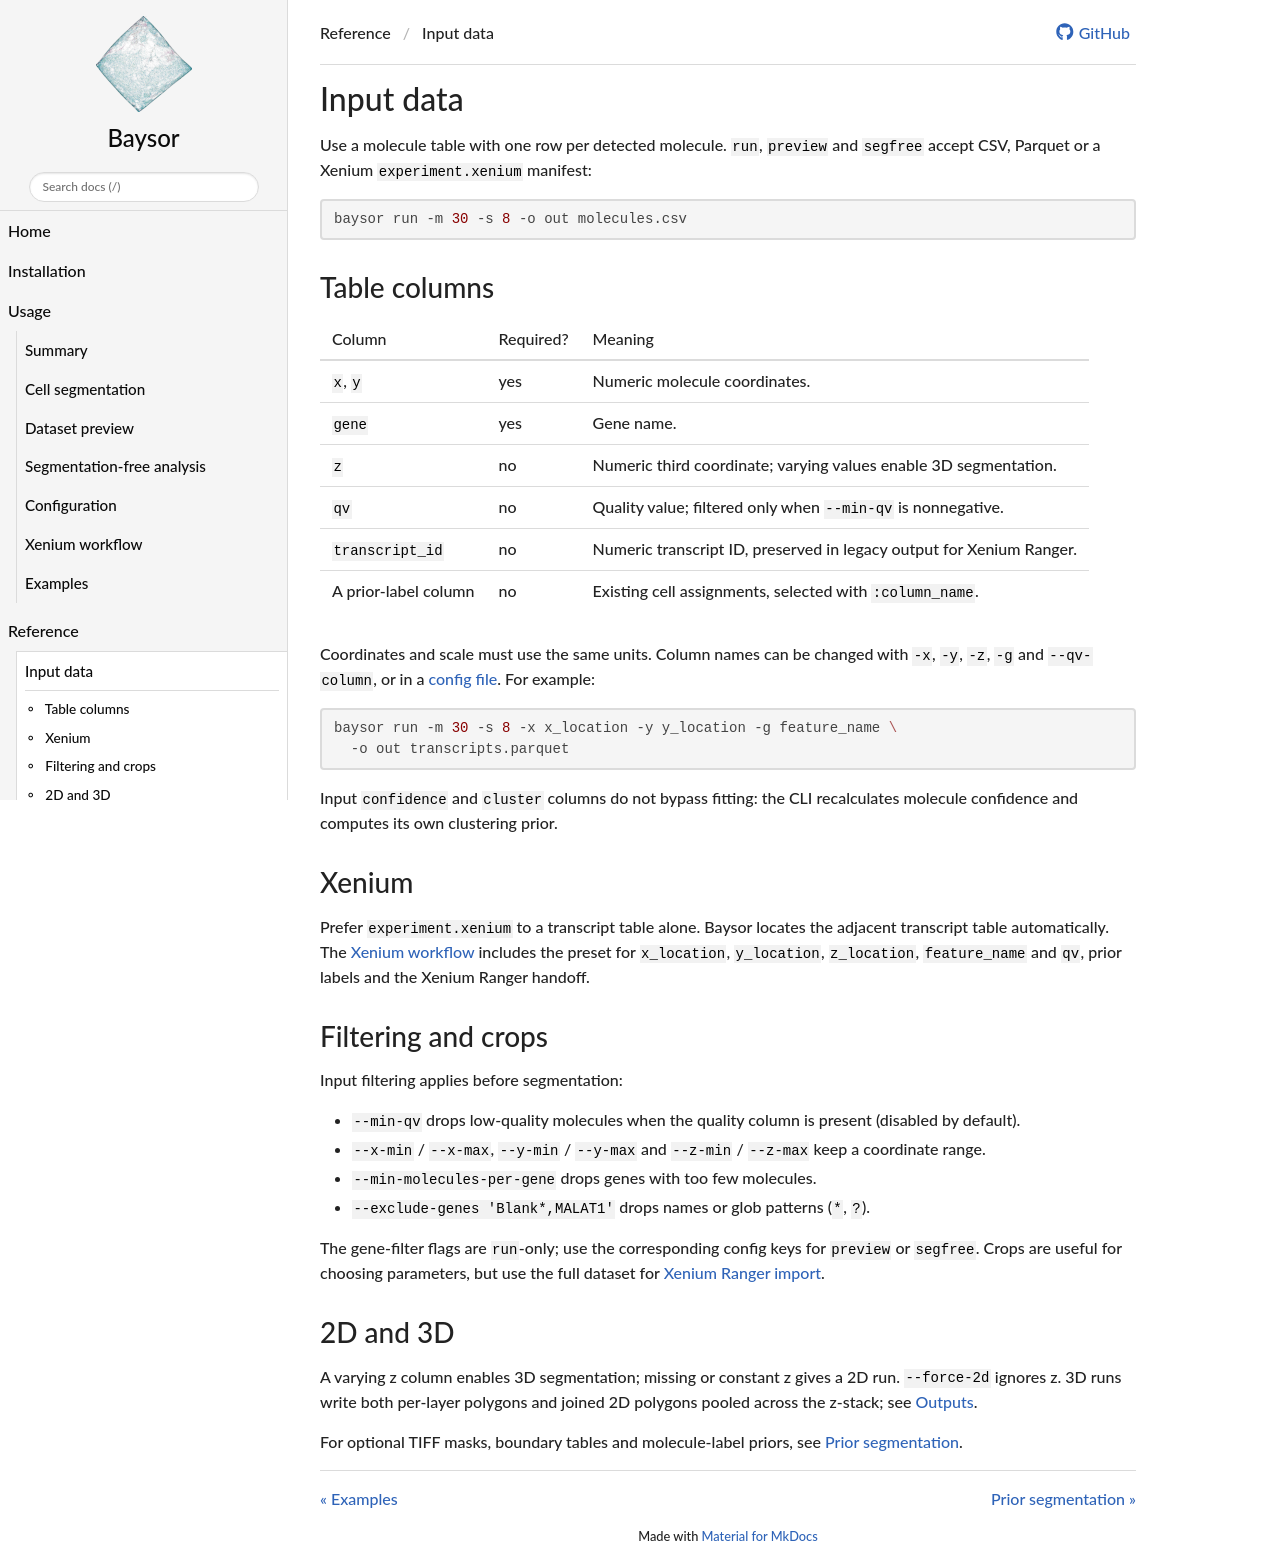

repository: kharchenkolab/Baysor · page: 0.9.0/inputs/index.html · generator: mkdocs

# Input data

Use a molecule table with one row per detected molecule. `run`, `preview` and
`segfree` accept CSV, Parquet or a Xenium `experiment.xenium` manifest:

```bash
baysor run -m 30 -s 8 -o out molecules.csv
```

## Table columns

| Column | Required? | Meaning |
| --- | --- | --- |
| `x`, `y` | yes | Numeric molecule coordinates. |
| `gene` | yes | Gene name. |
| `z` | no | Numeric third coordinate; varying values enable 3D segmentation. |
| `qv` | no | Quality value; filtered only when `--min-qv` is nonnegative. |
| `transcript_id` | no | Numeric transcript ID, preserved in legacy output for Xenium Ranger. |
| A prior-label column | no | Existing cell assignments, selected with `:column_name`. |

Coordinates and scale must use the same units. Column names can be changed
with `-x`, `-y`, `-z`, `-g` and `--qv-column`, or in a
[config file](configuration.md). For example:

```bash
baysor run -m 30 -s 8 -x x_location -y y_location -g feature_name \
  -o out transcripts.parquet
```

Input `confidence` and `cluster` columns do not bypass fitting: the CLI
recalculates molecule confidence and computes its own clustering prior.

## Xenium

Prefer `experiment.xenium` to a transcript table alone. Baysor locates the
adjacent transcript table automatically. The
[Xenium workflow](xenium.md) includes the preset for `x_location`,
`y_location`, `z_location`, `feature_name` and `qv`, prior labels and the
Xenium Ranger handoff.

## Filtering and crops

Input filtering applies before segmentation:

- `--min-qv` drops low-quality molecules when the quality column is present
  (disabled by default).
- `--x-min` / `--x-max`, `--y-min` / `--y-max` and `--z-min` / `--z-max` keep
  a coordinate range.
- `--min-molecules-per-gene` drops genes with too few molecules.
- `--exclude-genes 'Blank*,MALAT1'` drops names or glob patterns (`*`, `?`).

The gene-filter flags are `run`-only; use the corresponding config keys for
`preview` or `segfree`. Crops are useful for choosing parameters, but use the
full dataset for [Xenium Ranger import](xenium.md#xenium-explorer-handoff).

## 2D and 3D

A varying z column enables 3D segmentation; missing or constant z gives a 2D
run. `--force-2d` ignores z. 3D runs write both per-layer polygons and joined
2D polygons pooled across the z-stack; see [Outputs](outputs.md).

For optional TIFF masks, boundary tables and molecule-label priors, see
[Prior segmentation](priors.md).
